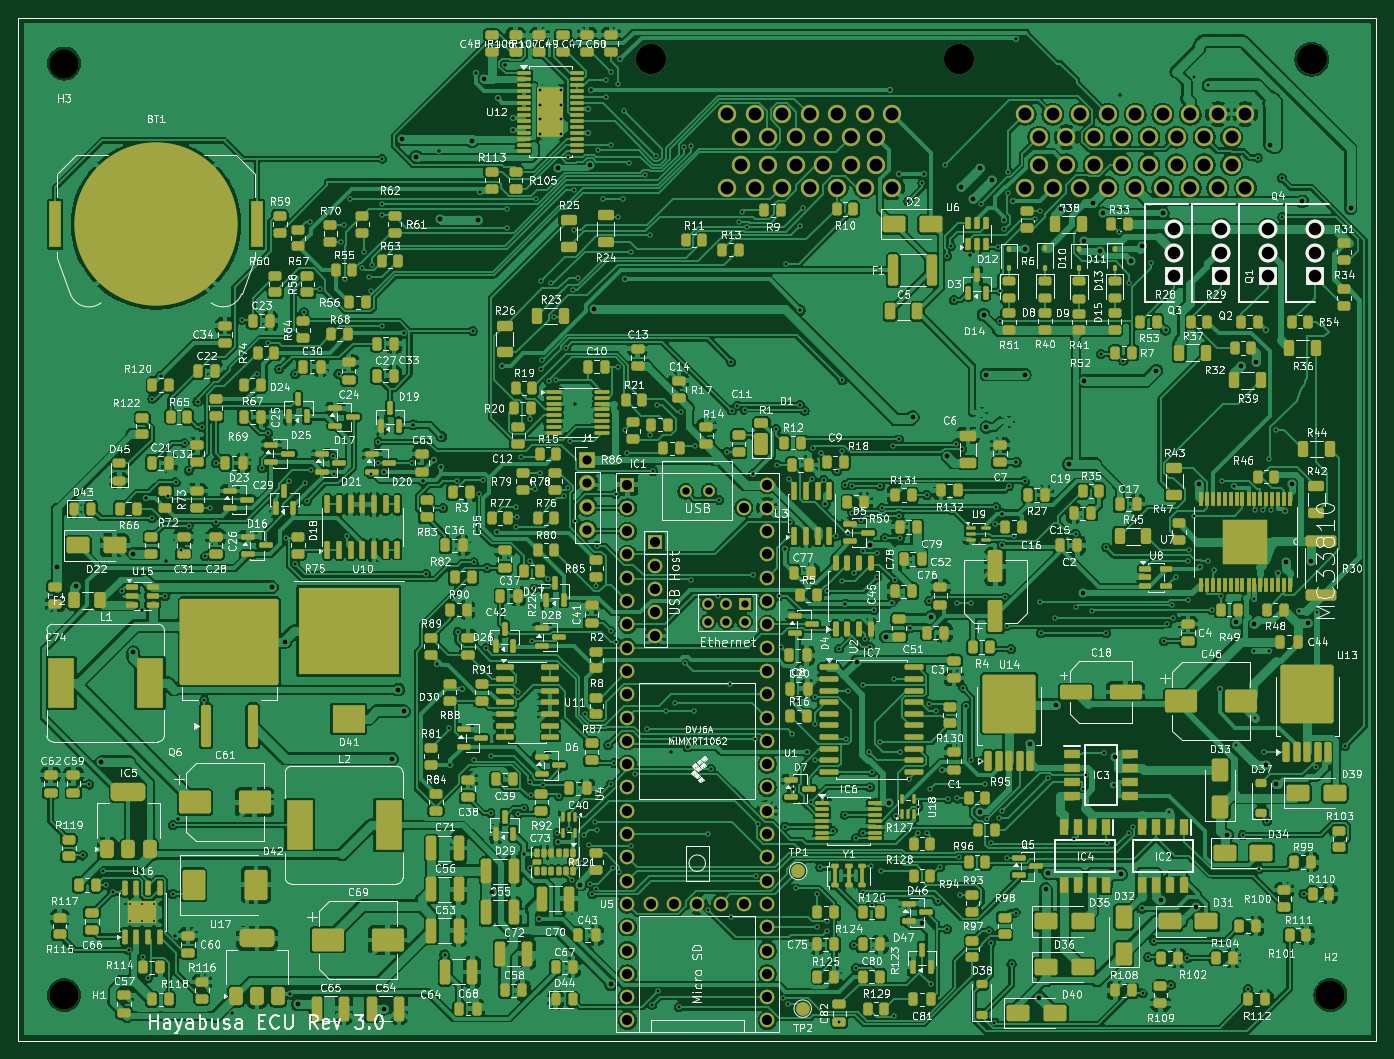
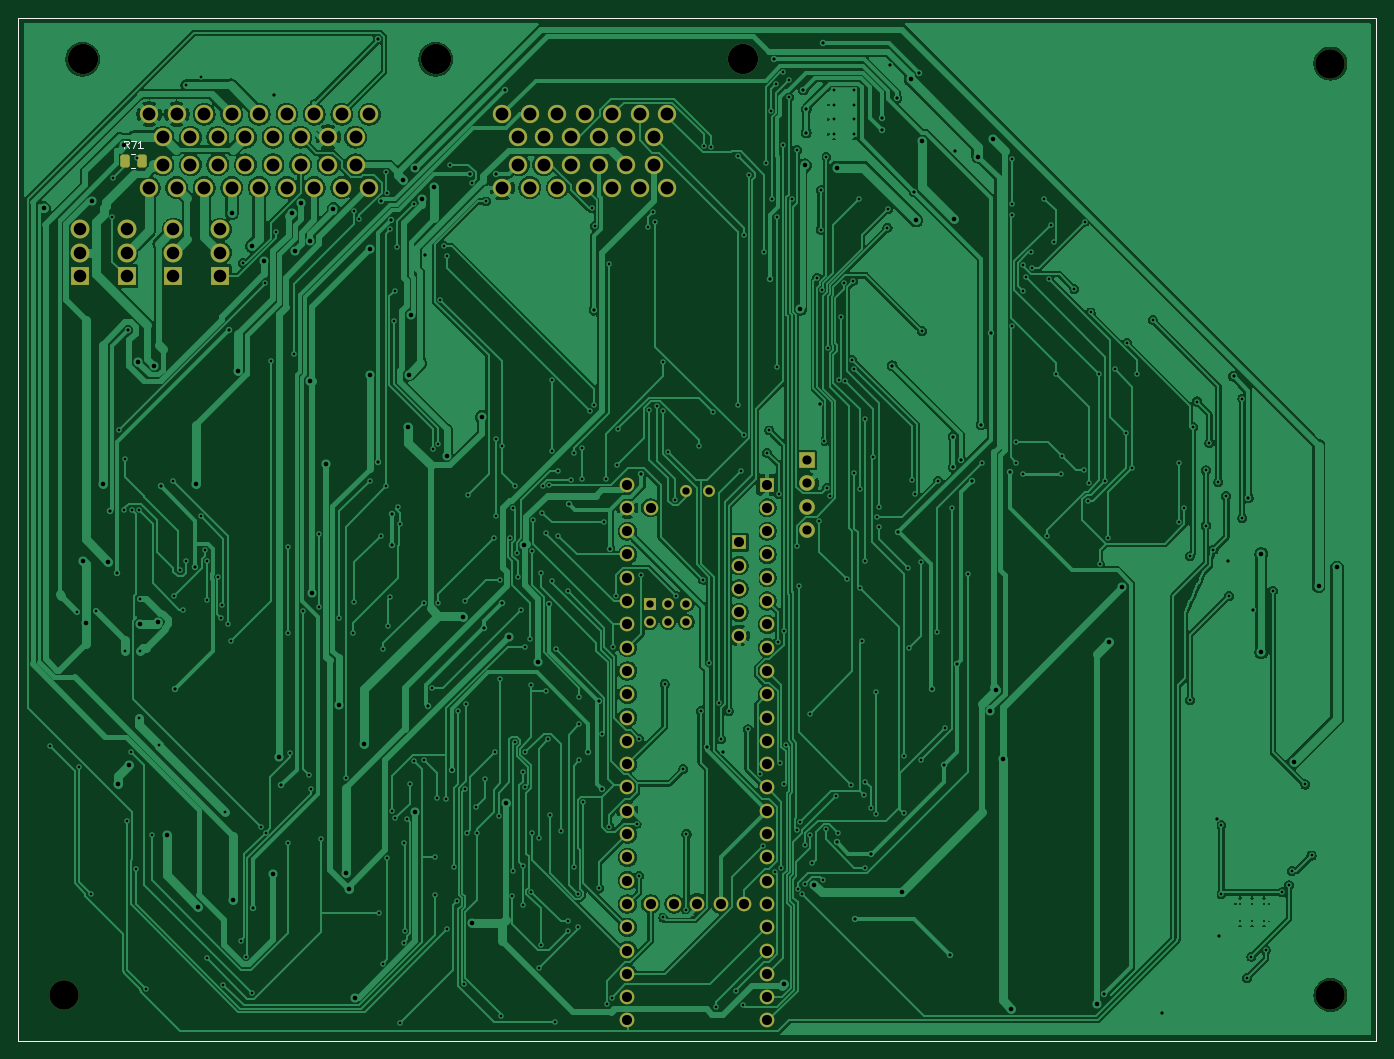
Circuit board: 11 layer files. Board 148.0 x 111.5 mm.
- bottom_copper: ECU-B_Cu.gbr (345197 bytes)
- bottom_mask: ECU-B_Mask.gbr (5635 bytes)
- paste: ECU-B_Paste.gbr (1351 bytes)
- bottom_silk: ECU-B_Silkscreen.gbr (1671 bytes)
- outline: ECU-Edge_Cuts.gbr (601 bytes)
- top_copper: ECU-F_Cu.gbr (1093096 bytes)
- top_mask: ECU-F_Mask.gbr (38711 bytes)
- paste: ECU-F_Paste.gbr (34744 bytes)
- top_silk: ECU-F_Silkscreen.gbr (636192 bytes)
- drill: ECU-NPTH.drl (379 bytes)
- drill: ECU-PTH.drl (12540 bytes)

=== bottom_copper: ECU-B_Cu.gbr (345197 bytes, source omitted) ===
=== bottom_mask: ECU-B_Mask.gbr ===
%TF.GenerationSoftware,KiCad,Pcbnew,10.0.3*%
%TF.CreationDate,2026-08-26T08:52:58+02:00*%
%TF.ProjectId,ECU,4543552e-6b69-4636-9164-5f7063625858,0.3*%
%TF.SameCoordinates,Original*%
%TF.FileFunction,Soldermask,Bot*%
%TF.FilePolarity,Negative*%
%FSLAX46Y46*%
G04 Gerber Fmt 4.6, Leading zero omitted, Abs format (unit mm)*
G04 Created by KiCad (PCBNEW 10.0.3) date 2026-08-26 08:52:58*
%MOMM*%
%LPD*%
G01*
G04 APERTURE LIST*
G04 Aperture macros list*
%AMRoundRect*
0 Rectangle with rounded corners*
0 $1 Rounding radius*
0 $2 $3 $4 $5 $6 $7 $8 $9 X,Y pos of 4 corners*
0 Add a 4 corners polygon primitive as box body*
4,1,4,$2,$3,$4,$5,$6,$7,$8,$9,$2,$3,0*
0 Add four circle primitives for the rounded corners*
1,1,$1+$1,$2,$3*
1,1,$1+$1,$4,$5*
1,1,$1+$1,$6,$7*
1,1,$1+$1,$8,$9*
0 Add four rect primitives between the rounded corners*
20,1,$1+$1,$2,$3,$4,$5,0*
20,1,$1+$1,$4,$5,$6,$7,0*
20,1,$1+$1,$6,$7,$8,$9,0*
20,1,$1+$1,$8,$9,$2,$3,0*%
G04 Aperture macros list end*
%ADD10R,2.055000X2.055000*%
%ADD11C,2.055000*%
%ADD12C,3.300000*%
%ADD13C,2.000000*%
%ADD14R,1.700000X1.700000*%
%ADD15C,1.700000*%
%ADD16C,3.200000*%
%ADD17R,1.600000X1.600000*%
%ADD18C,1.600000*%
%ADD19R,1.300000X1.300000*%
%ADD20C,1.300000*%
%ADD21RoundRect,0.250000X-0.262500X-0.450000X0.262500X-0.450000X0.262500X0.450000X-0.262500X0.450000X0*%
%TA.AperFunction,Profile*%
%ADD22C,0.050000*%
%TD*%
G04 APERTURE END LIST*
D10*
%TO.C,Q4*%
X206300000Y-60135000D03*
D11*
X206300000Y-57600000D03*
X206300000Y-55065000D03*
%TD*%
D12*
%TO.C,J2*%
X206000000Y-36500000D03*
X167500000Y-36500000D03*
X134000000Y-36500000D03*
D13*
X198750000Y-50500000D03*
X195750000Y-50500000D03*
X192750000Y-50500000D03*
X189750000Y-50500000D03*
X186750000Y-50500000D03*
X183750000Y-50500000D03*
X180750000Y-50500000D03*
X177750000Y-50500000D03*
X174750000Y-50500000D03*
X197250000Y-48000000D03*
X194250000Y-48000000D03*
X191250000Y-48000000D03*
X188250000Y-48000000D03*
X185250000Y-48000000D03*
X182250000Y-48000000D03*
X179250000Y-48000000D03*
X176250000Y-48000000D03*
X197250000Y-45000000D03*
X194250000Y-45000000D03*
X191250000Y-45000000D03*
X188250000Y-45000000D03*
X185250000Y-45000000D03*
X182250000Y-45000000D03*
X179250000Y-45000000D03*
X176250000Y-45000000D03*
X198750000Y-42500000D03*
X195750000Y-42500000D03*
X192750000Y-42500000D03*
X189750000Y-42500000D03*
X186750000Y-42500000D03*
X183750000Y-42500000D03*
X180750000Y-42500000D03*
X177750000Y-42500000D03*
X174750000Y-42500000D03*
X160250000Y-50500000D03*
X157250000Y-50500000D03*
X154250000Y-50500000D03*
X151250000Y-50500000D03*
X148250000Y-50500000D03*
X145250000Y-50500000D03*
X142250000Y-50500000D03*
X158500000Y-48000000D03*
X155750000Y-48000000D03*
X152750000Y-48000000D03*
X149750000Y-48000000D03*
X146750000Y-48000000D03*
X143750000Y-48000000D03*
X158500000Y-45000000D03*
X155750000Y-45000000D03*
X152750000Y-45000000D03*
X149750000Y-45000000D03*
X146750000Y-45000000D03*
X143750000Y-45000000D03*
X160250000Y-42500000D03*
X157250000Y-42500000D03*
X154250000Y-42500000D03*
X151250000Y-42500000D03*
X148250000Y-42500000D03*
X145250000Y-42500000D03*
X142250000Y-42500000D03*
%TD*%
D14*
%TO.C,J1*%
X127000000Y-80190000D03*
D15*
X127000000Y-82730000D03*
X127000000Y-85270000D03*
X127000000Y-87810000D03*
%TD*%
D16*
%TO.C,H3*%
X69975000Y-36975000D03*
%TD*%
D10*
%TO.C,Q2*%
X201200000Y-60135000D03*
D11*
X201200000Y-57600000D03*
X201200000Y-55065000D03*
%TD*%
D16*
%TO.C,H2*%
X208025000Y-138525000D03*
%TD*%
%TO.C,H1*%
X69975000Y-138525000D03*
%TD*%
D10*
%TO.C,Q1*%
X196100000Y-60135000D03*
D11*
X196100000Y-57600000D03*
X196100000Y-55065000D03*
%TD*%
D10*
%TO.C,Q3*%
X191000000Y-60135000D03*
D11*
X191000000Y-57600000D03*
X191000000Y-55065000D03*
%TD*%
D17*
%TO.C,U1*%
X131380000Y-82870000D03*
D18*
X131380000Y-85410000D03*
X131380000Y-87950000D03*
X131380000Y-90490000D03*
X131380000Y-93030000D03*
X131380000Y-95570000D03*
X131380000Y-98110000D03*
X131380000Y-100650000D03*
X131380000Y-103190000D03*
X131380000Y-105730000D03*
X131380000Y-108270000D03*
X131380000Y-110810000D03*
X131380000Y-113350000D03*
X131380000Y-115890000D03*
X131380000Y-118430000D03*
X131380000Y-120970000D03*
X131380000Y-123510000D03*
X131380000Y-126050000D03*
X131380000Y-128590000D03*
X131380000Y-131130000D03*
X131380000Y-133670000D03*
X131380000Y-136210000D03*
X131380000Y-138750000D03*
X131380000Y-141290000D03*
X146620000Y-141290000D03*
X146620000Y-138750000D03*
X146620000Y-136210000D03*
X146620000Y-133670000D03*
X146620000Y-131130000D03*
X146620000Y-128590000D03*
X146620000Y-126050000D03*
X146620000Y-123510000D03*
X146620000Y-120970000D03*
X146620000Y-118430000D03*
X146620000Y-115890000D03*
X146620000Y-113350000D03*
X146620000Y-110810000D03*
X146620000Y-108270000D03*
X146620000Y-105730000D03*
X146620000Y-103190000D03*
X146620000Y-100650000D03*
X146620000Y-98110000D03*
X146620000Y-95570000D03*
X146620000Y-93030000D03*
X146620000Y-90490000D03*
X146620000Y-87950000D03*
X146620000Y-85410000D03*
X146620000Y-82870000D03*
X144080000Y-85410000D03*
X133920000Y-128590000D03*
X136460000Y-128590000D03*
X139000000Y-128590000D03*
X141540000Y-128590000D03*
X144080000Y-128590000D03*
D17*
X134430800Y-89169200D03*
D18*
X134430800Y-91709200D03*
X134430800Y-94249200D03*
X134430800Y-96789200D03*
X134430800Y-99329200D03*
D19*
X144181600Y-95840000D03*
D20*
X142181600Y-95840000D03*
X140181600Y-95840000D03*
X140181600Y-97840000D03*
X142181600Y-97840000D03*
X144181600Y-97840000D03*
X140270000Y-83600000D03*
X137730000Y-83600000D03*
%TD*%
D21*
%TO.C,R71*%
X199573686Y-47583113D03*
X201398686Y-47583113D03*
%TD*%
D22*
X65000000Y-32000000D02*
X213000000Y-32000000D01*
X213000000Y-143500000D01*
X65000000Y-143500000D01*
X65000000Y-32000000D01*
M02*

=== paste: ECU-B_Paste.gbr (1351 bytes, source withheld) ===
=== bottom_silk: ECU-B_Silkscreen.gbr ===
%TF.GenerationSoftware,KiCad,Pcbnew,10.0.3*%
%TF.CreationDate,2026-08-26T08:52:58+02:00*%
%TF.ProjectId,ECU,4543552e-6b69-4636-9164-5f7063625858,0.3*%
%TF.SameCoordinates,Original*%
%TF.FileFunction,Legend,Bot*%
%TF.FilePolarity,Positive*%
%FSLAX46Y46*%
G04 Gerber Fmt 4.6, Leading zero omitted, Abs format (unit mm)*
G04 Created by KiCad (PCBNEW 10.0.3) date 2026-08-26 08:52:58*
%MOMM*%
%LPD*%
G01*
G04 APERTURE LIST*
%ADD10C,0.120000*%
%TA.AperFunction,Profile*%
%ADD11C,0.050000*%
%TD*%
G04 APERTURE END LIST*
D10*
X201000471Y-46171968D02*
X201267138Y-45791015D01*
X201457614Y-46171968D02*
X201457614Y-45371968D01*
X201457614Y-45371968D02*
X201152852Y-45371968D01*
X201152852Y-45371968D02*
X201076662Y-45410063D01*
X201076662Y-45410063D02*
X201038567Y-45448158D01*
X201038567Y-45448158D02*
X201000471Y-45524349D01*
X201000471Y-45524349D02*
X201000471Y-45638634D01*
X201000471Y-45638634D02*
X201038567Y-45714825D01*
X201038567Y-45714825D02*
X201076662Y-45752920D01*
X201076662Y-45752920D02*
X201152852Y-45791015D01*
X201152852Y-45791015D02*
X201457614Y-45791015D01*
X200733805Y-45371968D02*
X200200471Y-45371968D01*
X200200471Y-45371968D02*
X200543329Y-46171968D01*
X199476662Y-46171968D02*
X199933805Y-46171968D01*
X199705233Y-46171968D02*
X199705233Y-45371968D01*
X199705233Y-45371968D02*
X199781424Y-45486253D01*
X199781424Y-45486253D02*
X199857614Y-45562444D01*
X199857614Y-45562444D02*
X199933805Y-45600539D01*
%TO.C,R71*%
X200259122Y-46848113D02*
X200713250Y-46848113D01*
X200259122Y-48318113D02*
X200713250Y-48318113D01*
%TD*%
D11*
X65000000Y-32000000D02*
X213000000Y-32000000D01*
X213000000Y-143500000D01*
X65000000Y-143500000D01*
X65000000Y-32000000D01*
M02*

=== outline: ECU-Edge_Cuts.gbr ===
%TF.GenerationSoftware,KiCad,Pcbnew,10.0.3*%
%TF.CreationDate,2026-08-26T08:52:58+02:00*%
%TF.ProjectId,ECU,4543552e-6b69-4636-9164-5f7063625858,0.3*%
%TF.SameCoordinates,Original*%
%TF.FileFunction,Profile,NP*%
%FSLAX46Y46*%
G04 Gerber Fmt 4.6, Leading zero omitted, Abs format (unit mm)*
G04 Created by KiCad (PCBNEW 10.0.3) date 2026-08-26 08:52:58*
%MOMM*%
%LPD*%
G01*
G04 APERTURE LIST*
%TA.AperFunction,Profile*%
%ADD10C,0.050000*%
%TD*%
G04 APERTURE END LIST*
D10*
X65000000Y-32000000D02*
X213000000Y-32000000D01*
X213000000Y-143500000D01*
X65000000Y-143500000D01*
X65000000Y-32000000D01*
M02*

=== top_copper: ECU-F_Cu.gbr (1093096 bytes, source omitted) ===
=== top_mask: ECU-F_Mask.gbr (38711 bytes, source omitted) ===
=== paste: ECU-F_Paste.gbr (34744 bytes, source omitted) ===
=== top_silk: ECU-F_Silkscreen.gbr (636192 bytes, source omitted) ===
=== drill: ECU-NPTH.drl ===
M48
; DRILL file KiCad 10.0.3 date 2026-08-26T08:52:45
; FORMAT={-:-/ absolute / metric / decimal}
; #@! TF.CreationDate,2026-08-26T08:52:45+02:00
; #@! TF.GenerationSoftware,Kicad,Pcbnew,10.0.3
; #@! TF.FileFunction,NonPlated,1,2,NPTH
FMAT,2
METRIC
; #@! TA.AperFunction,NonPlated,NPTH,ComponentDrill
T1C3.200
%
G90
G05
T1
X69.975Y-36.975
X69.975Y-138.525
X208.025Y-138.525
M30

=== drill: ECU-PTH.drl (12540 bytes, source omitted) ===
